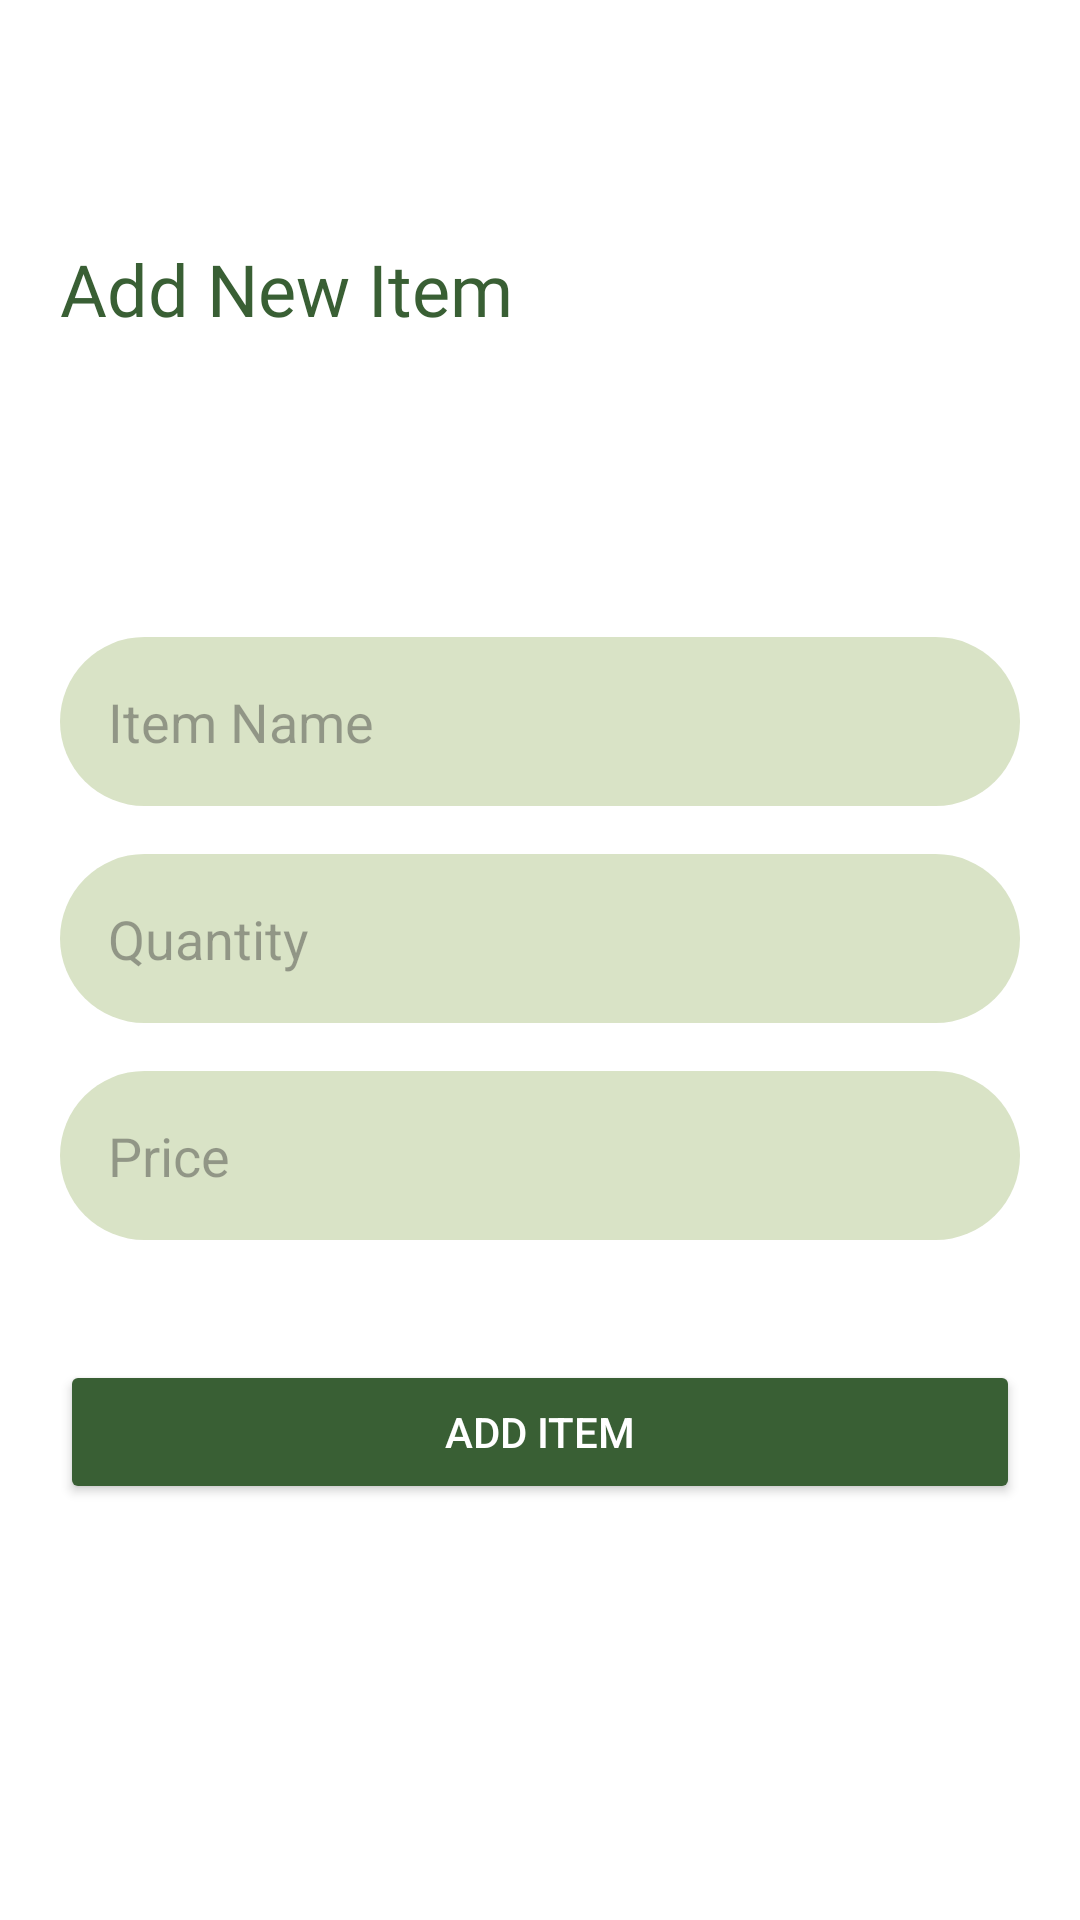

Layout XML and referenced resources for this Android screen:
<!-- AndroidManifest.xml: application theme Theme.FarmBook -->
<!-- res/layout/activity_add_item.xml -->
<?xml version="1.0" encoding="utf-8"?>
<androidx.constraintlayout.widget.ConstraintLayout xmlns:android="http://schemas.android.com/apk/res/android"
    xmlns:app="http://schemas.android.com/apk/res-auto"
    xmlns:tools="http://schemas.android.com/tools"
    android:layout_width="match_parent"
    android:layout_height="match_parent"
    android:background="@color/white"
    tools:context=".modules.AddItemActivity">

    
    <TextView
        android:id="@+id/tvTitle"
        android:layout_width="wrap_content"
        android:layout_height="wrap_content"
        android:layout_marginStart="20dp"
        android:layout_marginTop="80dp"
        android:fontFamily="@font/poppins_bold"
        android:text="Add New Item"
        android:textColor="@color/green"
        android:textSize="24sp"
        app:layout_constraintStart_toStartOf="parent"
        app:layout_constraintTop_toTopOf="parent" />

    
    <EditText
        android:id="@+id/etItemName"
        android:layout_width="match_parent"
        android:layout_height="wrap_content"
        android:layout_marginStart="20dp"
        android:layout_marginTop="100dp"
        android:layout_marginEnd="20dp"
        android:background="@drawable/input_background"
        android:hint="Item Name"
        android:padding="16dp"
        app:layout_constraintEnd_toEndOf="parent"
        app:layout_constraintStart_toStartOf="parent"
        app:layout_constraintTop_toBottomOf="@id/tvTitle" />

    
    <EditText
        android:id="@+id/etItemQuantity"
        android:layout_width="match_parent"
        android:layout_height="wrap_content"
        android:hint="Quantity"
        android:inputType="number"
        android:padding="16dp"
        android:background="@drawable/input_background"
        android:layout_marginTop="16dp"
        app:layout_constraintTop_toBottomOf="@id/etItemName"
        app:layout_constraintStart_toStartOf="parent"
        app:layout_constraintEnd_toEndOf="parent"
        android:layout_marginStart="20dp"
        android:layout_marginEnd="20dp" />

    
    <EditText
        android:id="@+id/etItemPrice"
        android:layout_width="match_parent"
        android:layout_height="wrap_content"
        android:hint="Price"
        android:inputType="numberDecimal"
        android:padding="16dp"
        android:background="@drawable/input_background"
        android:layout_marginTop="16dp"
        app:layout_constraintTop_toBottomOf="@id/etItemQuantity"
        app:layout_constraintStart_toStartOf="parent"
        app:layout_constraintEnd_toEndOf="parent"
        android:layout_marginStart="20dp"
        android:layout_marginEnd="20dp" />

    
    <Button
        android:id="@+id/btnSubmit"
        android:layout_width="match_parent"
        android:layout_height="wrap_content"
        android:layout_marginStart="20dp"
        android:layout_marginTop="40dp"
        android:layout_marginEnd="20dp"
        android:backgroundTint="@color/green"
        android:text="Add Item"
        android:textColor="@android:color/white"
        app:layout_constraintEnd_toEndOf="parent"
        app:layout_constraintStart_toStartOf="parent"
        app:layout_constraintTop_toBottomOf="@id/etItemPrice" />

</androidx.constraintlayout.widget.ConstraintLayout>
<!-- resources referenced by this layout -->
<resources>
  <color name="green">#395F34</color>
  <color name="white">#FFFFFFFF</color>
  <!-- drawable input_background (drawable) -->
  <shape xmlns:android="http://schemas.android.com/apk/res/android">
      <solid android:color="#D9E3C6" />
      <corners android:radius="30dp" />
      <padding
          android:left="10dp"
          android:right="10dp" />
  </shape>
  <style name="Theme.FarmBook" parent="Base.Theme.FarmBook" />
  <style name="Base.Theme.FarmBook" parent="Theme.Material3.DayNight.NoActionBar">
          
          
      </style>
</resources>
